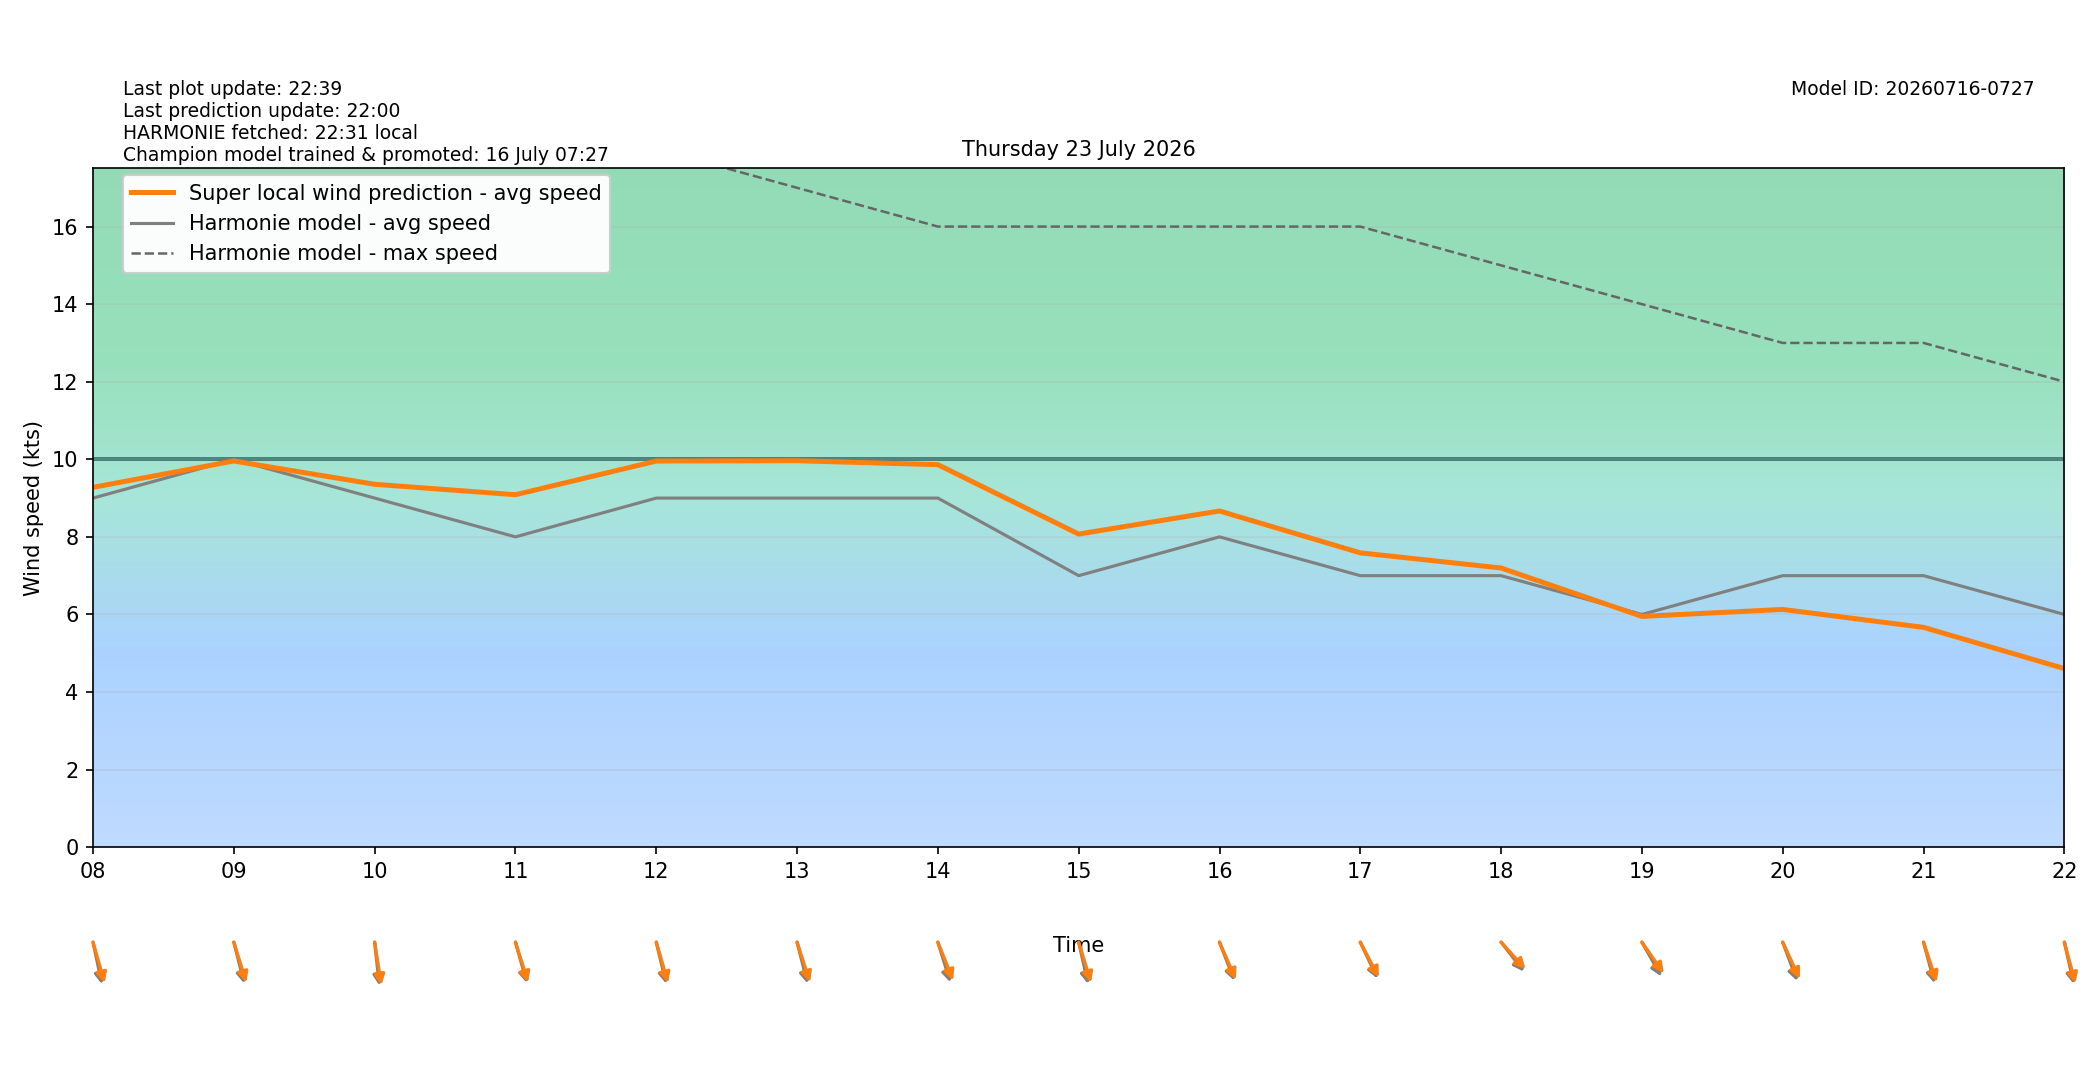

The table this chart was drawn from, first rows:
target_time_utc, target_time_local, hour_utc, hour_local, forecast_wind_speed, forecast_wind_min, forecast_wind_max, lstm_pred_wind_speed, delta_speed_lstm_minus_forecast, forecast_wind_dir_deg, lstm_pred_wind_dir_deg, delta_dir_lstm_minus_forecast
2026-07-22T22:00:00Z, 2026-07-23T00:00:00+0200, 22, 00, 8.0, 8.0, 16.0, 6.152, -1.848, 340.0, 339.3, -0.7107
2026-07-22T23:00:00Z, 2026-07-23T01:00:00+0200, 23, 01, 6.0, 6.0, 15.0, 4.952, -1.048, 324.0, 321.2, -2.764
2026-07-23T00:00:00Z, 2026-07-23T02:00:00+0200, 00, 02, 10.0, 10.0, 18.0, 7.952, -2.048, 320.0, 317, -2.992
2026-07-23T01:00:00Z, 2026-07-23T03:00:00+0200, 01, 03, 9.0, 9.0, 19.0, 7.459, -1.541, 324.0, 321, -3.029
2026-07-23T02:00:00Z, 2026-07-23T04:00:00+0200, 02, 04, 11.0, 11.0, 21.0, 9.386, -1.614, 318.0, 314.9, -3.106
2026-07-23T03:00:00Z, 2026-07-23T05:00:00+0200, 03, 05, 9.0, 9.0, 21.0, 7.723, -1.277, 347.0, 344.9, -2.102
2026-07-23T04:00:00Z, 2026-07-23T06:00:00+0200, 04, 06, 5.0, 5.0, 15.0, 5.016, 0.01631, 338.0, 335.5, -2.453
2026-07-23T05:00:00Z, 2026-07-23T07:00:00+0200, 05, 07, 9.0, 9.0, 19.0, 8.326, -0.6742, 344.0, 340.5, -3.515
2026-07-23T06:00:00Z, 2026-07-23T08:00:00+0200, 06, 08, 9.0, 9.0, 24.0, 9.277, 0.2771, 343.0, 337.9, -5.052
2026-07-23T07:00:00Z, 2026-07-23T09:00:00+0200, 07, 09, 10.0, 10.0, 19.0, 9.956, -0.04373, 340.0, 336.3, -3.717
2026-07-23T08:00:00Z, 2026-07-23T10:00:00+0200, 08, 10, 9.0, 9.0, 18.0, 9.356, 0.3559, 351.0, 347.5, -3.545
2026-07-23T09:00:00Z, 2026-07-23T11:00:00+0200, 09, 11, 8.0, 8.0, 19.0, 9.087, 1.087, 338.0, 335.7, -2.329
2026-07-23T10:00:00Z, 2026-07-23T12:00:00+0200, 10, 12, 9.0, 9.0, 18.0, 9.955, 0.9553, 341.0, 337.5, -3.5
2026-07-23T11:00:00Z, 2026-07-23T13:00:00+0200, 11, 13, 9.0, 9.0, 17.0, 9.963, 0.963, 340.0, 335.3, -4.659
2026-07-23T12:00:00Z, 2026-07-23T14:00:00+0200, 12, 14, 9.0, 9.0, 16.0, 9.862, 0.8619, 336.0, 330.4, -5.618
2026-07-23T13:00:00Z, 2026-07-23T15:00:00+0200, 13, 15, 7.0, 7.0, 16.0, 8.072, 1.072, 342.0, 336.5, -5.509
2026-07-23T14:00:00Z, 2026-07-23T16:00:00+0200, 14, 16, 8.0, 8.0, 16.0, 8.668, 0.6677, 331.0, 328.1, -2.889
2026-07-23T15:00:00Z, 2026-07-23T17:00:00+0200, 15, 17, 7.0, 7.0, 16.0, 7.588, 0.5882, 326.0, 323.2, -2.788
2026-07-23T16:00:00Z, 2026-07-23T18:00:00+0200, 16, 18, 7.0, 7.0, 15.0, 7.197, 0.1971, 312.0, 307.9, -4.138
2026-07-23T17:00:00Z, 2026-07-23T19:00:00+0200, 17, 19, 6.0, 6.0, 14.0, 5.949, -0.05069, 321.0, 315.2, -5.813
2026-07-23T18:00:00Z, 2026-07-23T20:00:00+0200, 18, 20, 7.0, 7.0, 13.0, 6.129, -0.8706, 332.0, 326.7, -5.344
2026-07-23T19:00:00Z, 2026-07-23T21:00:00+0200, 19, 21, 7.0, 7.0, 13.0, 5.667, -1.333, 339.0, 334.8, -4.187
2026-07-23T20:00:00Z, 2026-07-23T22:00:00+0200, 20, 22, 6.0, 6.0, 12.0, 4.605, -1.395, 342.0, 339.1, -2.898
2026-07-23T21:00:00Z, 2026-07-23T23:00:00+0200, 21, 23, 5.0, 5.0, 11.0, 3.846, -1.154, 340.0, 336.5, -3.478
